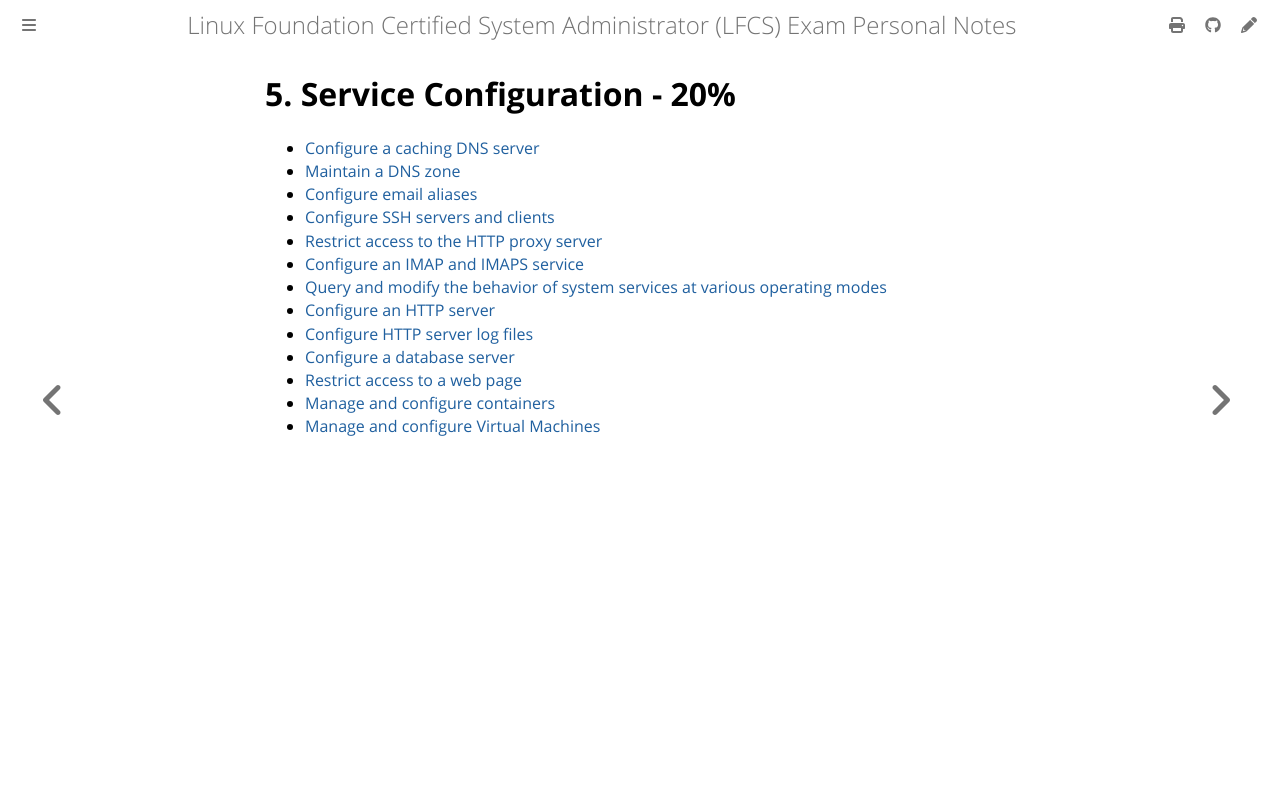

repository: giulianopz/lfcs · page: 5-service-configuration/index.html · generator: mdbook

# 5. Service Configuration - 20%

- [Configure a caching DNS server](./a.md)
- [Maintain a DNS zone](./b.md)
- [Configure email aliases](./c.md)
- [Configure SSH servers and clients](./d.md)
- [Restrict access to the HTTP proxy server](./e.md)
- [Configure an IMAP and IMAPS service](./f.md)
- [Query and modify the behavior of system services at various operating modes](./g.md)
- [Configure an HTTP server](./h.md)
- [Configure HTTP server log files](./i.md)
- [Configure a database server](./l.md)
- [Restrict access to a web page](./m.md)
- [Manage and configure containers](./n.md)
- [Manage and configure Virtual Machines](./o.md)
